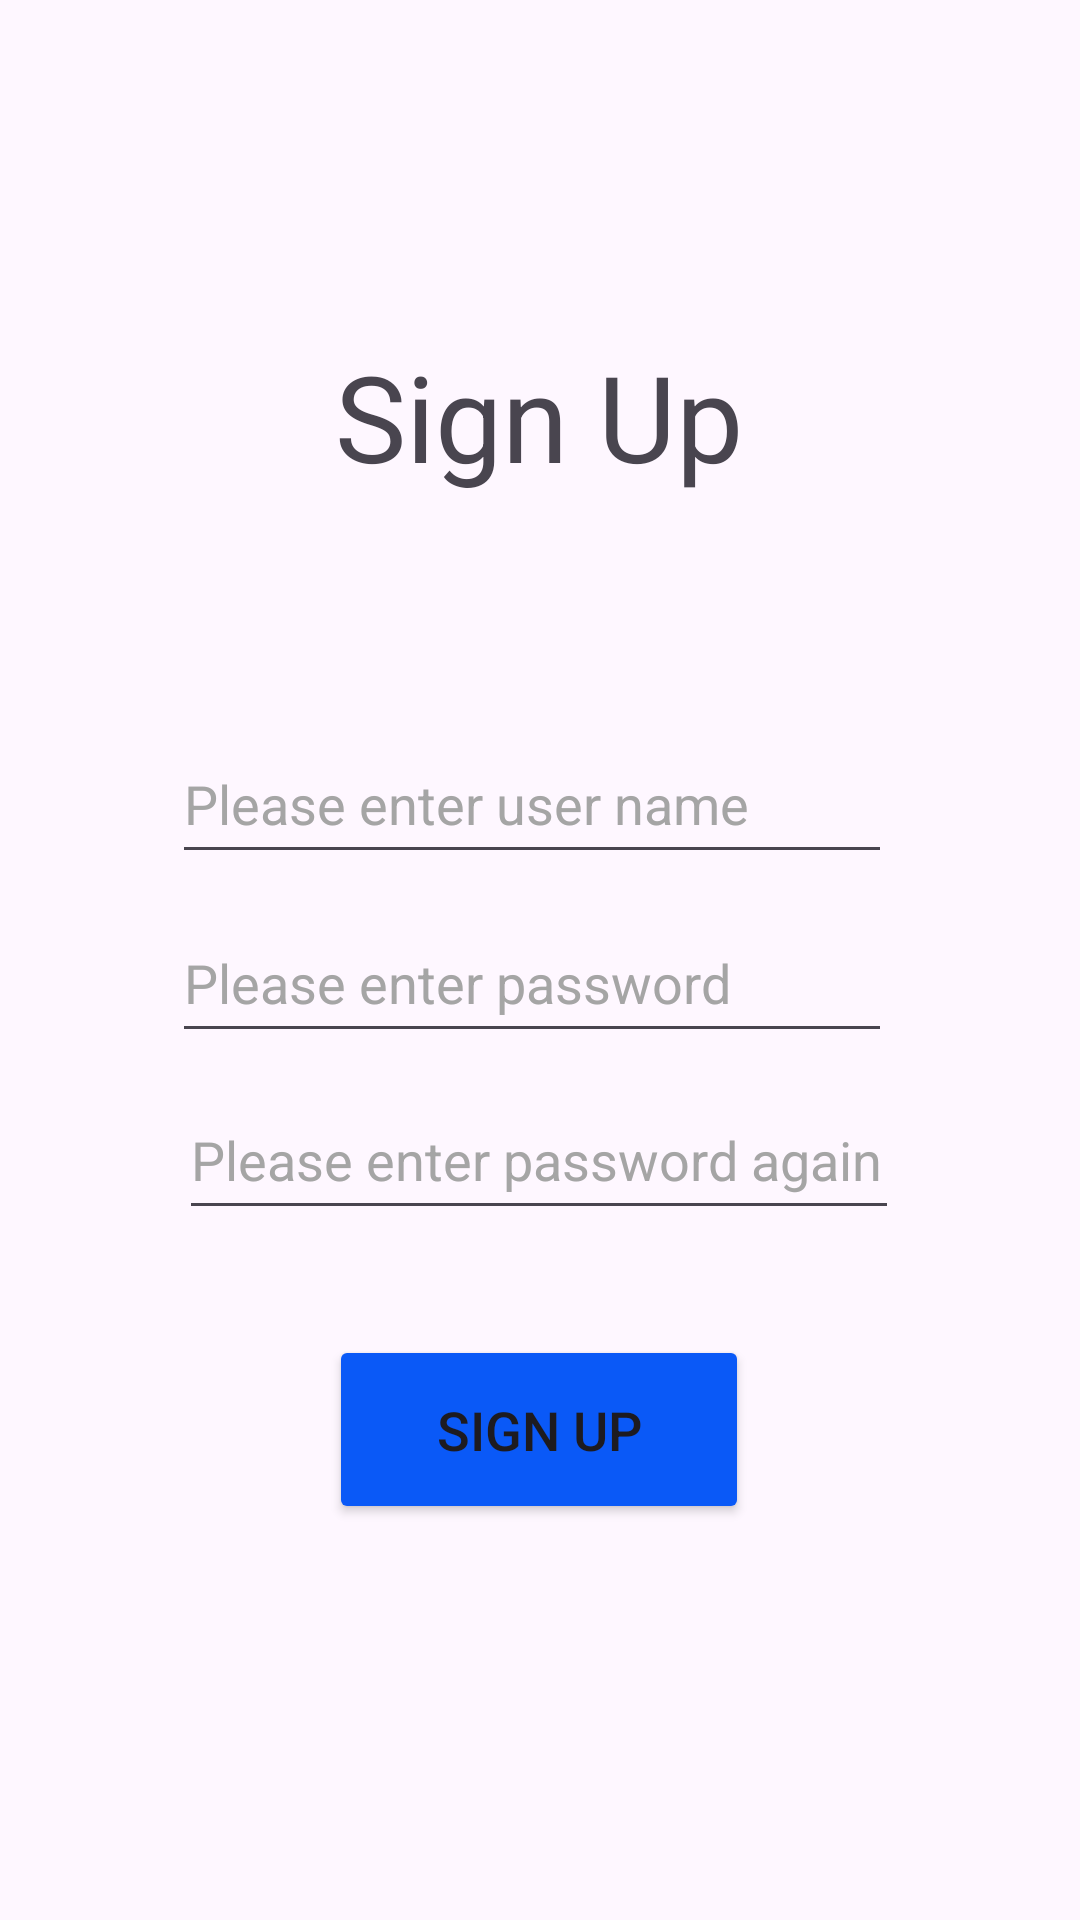

Layout XML and referenced resources for this Android screen:
<!-- AndroidManifest.xml: application theme Theme.DeviceControl -->
<!-- res/layout/activity_signup.xml -->
<?xml version="1.0" encoding="utf-8"?>
<androidx.constraintlayout.widget.ConstraintLayout
    xmlns:android="http://schemas.android.com/apk/res/android"
    xmlns:app="http://schemas.android.com/apk/res-auto"
    xmlns:tools="http://schemas.android.com/tools"
    android:id="@+id/signup_page"
    android:layout_width="match_parent"
    android:layout_height="match_parent"
    tools:context=".SignUpActivity">

    <TextView
        android:id="@+id/title_signup"
        android:layout_width="wrap_content"
        android:layout_height="wrap_content"
        android:text="@string/sign_up"
        android:textSize="40sp"
        app:layout_constraintBottom_toBottomOf="parent"
        app:layout_constraintEnd_toEndOf="parent"
        app:layout_constraintHorizontal_bias="0.498"
        app:layout_constraintStart_toStartOf="parent"
        app:layout_constraintTop_toTopOf="parent"
        app:layout_constraintVertical_bias="0.191" />

    <EditText
        android:id="@+id/tvt_username"
        android:layout_width="240dp"
        android:layout_height="50dp"
        android:autofillHints=""
        android:ems="10"
        android:hint="@string/default_usr"
        android:inputType="text"
        android:textColorHint="#A5A5A5"
        android:visibility="visible"
        app:layout_constraintBottom_toBottomOf="parent"
        app:layout_constraintEnd_toEndOf="parent"
        app:layout_constraintHorizontal_bias="0.479"
        app:layout_constraintStart_toStartOf="parent"
        app:layout_constraintTop_toTopOf="parent"
        app:layout_constraintVertical_bias="0.409" />

    <EditText
        android:id="@+id/tvt_passwd"
        android:layout_width="240dp"
        android:layout_height="50dp"
        android:autofillHints=""
        android:ems="10"
        android:hint="@string/default_passwd"
        android:inputType="textPassword"
        android:textColorHint="#A5A5A5"
        android:visibility="visible"
        app:layout_constraintBottom_toBottomOf="parent"
        app:layout_constraintEnd_toEndOf="parent"
        app:layout_constraintHorizontal_bias="0.479"
        app:layout_constraintStart_toStartOf="parent"
        app:layout_constraintTop_toTopOf="parent"
        app:layout_constraintVertical_bias="0.51" />

    <EditText
        android:id="@+id/tvt_passwdagain"
        android:layout_width="240dp"
        android:layout_height="50dp"
        android:autofillHints=""
        android:ems="10"
        android:hint="@string/default_passwdagain"
        android:inputType="textPassword"
        android:textColorHint="#A5A5A5"
        android:visibility="visible"
        app:layout_constraintBottom_toBottomOf="parent"
        app:layout_constraintEnd_toEndOf="parent"
        app:layout_constraintHorizontal_bias="0.497"
        app:layout_constraintStart_toStartOf="parent"
        app:layout_constraintTop_toTopOf="parent"
        app:layout_constraintVertical_bias="0.61" />

    <Button
        android:id="@+id/button_signup"
        android:layout_width="140dp"
        android:layout_height="63dp"
        android:text="@string/sign_up"
        android:textSize="18sp"
        android:backgroundTint="@color/hmos_blue"
        app:layout_constraintBottom_toBottomOf="parent"
        app:layout_constraintEnd_toEndOf="parent"
        app:layout_constraintHorizontal_bias="0.498"
        app:layout_constraintStart_toStartOf="parent"
        app:layout_constraintTop_toTopOf="parent"
        app:layout_constraintVertical_bias="0.771" />

</androidx.constraintlayout.widget.ConstraintLayout>
<!-- resources referenced by this layout -->
<resources>
  <color name="hmos_blue">#0A59F7</color>
  <string name="default_passwd">Please enter password</string>
  <string name="default_passwdagain">Please enter password again</string>
  <string name="default_usr">Please enter user name</string>
  <string name="sign_up">Sign Up</string>
  <style name="Theme.DeviceControl" parent="Base.Theme.DeviceControl" />
  <style name="Base.Theme.DeviceControl" parent="Theme.Material3.DayNight.NoActionBar">
          
          
      </style>
</resources>
